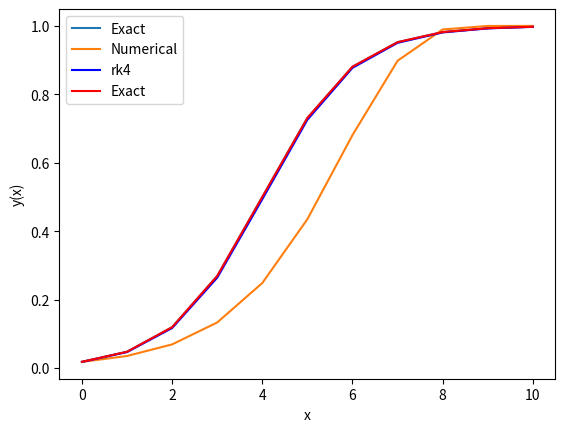

Here is the Python script that generated this plot:
# -*- coding: utf-8 -*-
"""
Created on Mon Dec  4 12:48:49 2023

[redacted]
"""
'''
Euler and Runge-Kutta methods for solving differential
dy/dx = y(1-y)
with initial condition y0 approx 0.0179862 at x = 0

Solve over 0 to 10 x interval with stepsize h = 0.01

are given exact solution to verify code.

Plot RMQE (Root mean Square Error) against h, stepsize
'''
# importing modules
import numpy as np
import matplotlib.pyplot as plt
import math

# ------------------------------------------------------
# inputs

# functions that returns dy/dx
# i.e. the equation we want to solve: dy/dx = - y
def dydx(y,x):
#    k= - 1
    dydx = y*(1-y)
    return dydx

# initial conditions
x0 = 0
y0 = 0.0176862
# total solution interval
x_final = 10
# step size
h = 1
# ------------------------------------------------------
'EULER'
# ------------------------------------------------------
# Euler method

# number of steps
#math.ceil rounds the number up to th next integer
n_step = math.ceil(x_final/h)

# Definition of arrays to store the solution
y_eul = np.zeros(n_step+1)
x_eul = np.zeros(n_step+1)
errors = np.zeros(n_step+1)
errors_squared = np.zeros(n_step+1)


# Initialize first element of solution arrays 
# with initial condition
y_eul[0] = y0
x_eul[0] = x0 

# Populate the x array
for i in range(n_step):
    x_eul[i+1]  = x_eul[i]  + h
    

# Apply Euler method n_step times
for i in range(n_step):
    # compute the slope using the differential equation
    slope = dydx(y_eul[i],x_eul[i]) 
    # use the Euler method
    y_eul[i+1] = y_eul[i] + h * slope  
# ------------------------------------------------------
'EXACT SOLUTION'
# ------------------------------------------------------
#exact solution
x_exact = x_eul
y_exact = ((np.exp(x_exact-4))/(np.exp(x_exact-4)+1))


print ('Solution: step x y-eul y-exact error%')
for i in range(n_step+1):
    errors[i] = (y_exact[i]-y_eul[i])
    errors_squared[i] = (y_exact[i]-y_eul[i])**2
    print(i,x_eul[i],y_eul[i], y_exact[i], y_exact[i]-y_eul[i])
#print(errors_squared)
#print('i is', i)

sum_errors_squared = np.sum(errors_squared)
#print(sum_errors_squared)

RMQE = np.sqrt((1/(n_step+1))*sum_errors_squared)
print('the root mean square error is', RMQE)


# plot results
plt.plot(x_exact, y_exact, label = 'Exact')
plt.plot(x_eul, y_eul, label = 'Numerical')
plt.legend(loc='upper left')
plt.xlabel('x')
plt.ylabel('y(x)')
plt.show()

# ------------------------------------------------------
'RK4'
#SOLVING WITH RUNGE KUTTA 4
# ------------------------------------------------------
# inputs
# ------------------------------------------------------

# ------------------------------------------------------
# Fourth Order Runge-Kutta method



# Definition of arrays to store the solution
y_rk = np.zeros(n_step+1)
x_rk = np.zeros(n_step+1)

# Initialize first element of solution arrays 
# with initial condition
y_rk[0] = y0
x_rk[0] = x0 

# Populate the x array
for i in range(n_step):
    x_rk[i+1]  = x_rk[i]  + h

# Apply RK method n_step times
for i in range(n_step):
   
    # Compute the four slopes
    x_dummy = x_rk[i]
    y_dummy = y_rk[i]
    k1 =  dydx(y_dummy,x_dummy)
    
    x_dummy = x_rk[i]+h/2
    y_dummy = y_rk[i] + k1 * h/2
    k2 =  dydx(y_dummy,x_dummy)

    x_dummy = x_rk[i]+h/2
    y_dummy = y_rk[i] + k2 * h/2
    k3 =  dydx(y_dummy,x_dummy)

    x_dummy = x_rk[i]+h
    y_dummy = y_rk[i] + k3 * h
    k4 =  dydx(y_dummy,x_dummy)

    # compute the slope as weighted average of four slopes
    slope = 1/6 * k1 + 2/6 * k2 + 2/6 * k3 + 1/6 * k4 

    # use the RK method
    y_rk[i+1] = y_rk[i] + h * slope  
# ------------------------------------------------------

# ------------------------------------------------------
# super refined sampling of the exact solution c*e^(-x)
# ------------------------------------------------------
# print results on screen
print ('Solution: step x y-eul y-exact error%')
for i in range(n_step+1):
    print(i,x_rk[i],y_rk[i], y0 * math.exp(-x_rk[i]),
            (y_rk[i]- y0 * math.exp(-x_rk[i]))/ 
            (y0 * math.exp(-x_rk[i])) * 100)
# ------------------------------------------------------

# ------------------------------------------------------
# plot results
plt.plot(x_rk, y_rk ,label ="rk4", color = 'b')
plt.plot(x_exact, y_exact , label = "Exact", color = 'r')
plt.legend(loc='upper left')
plt.xlabel('x')
plt.ylabel('y(x)')
plt.show()
# ------------------------------------------------------


